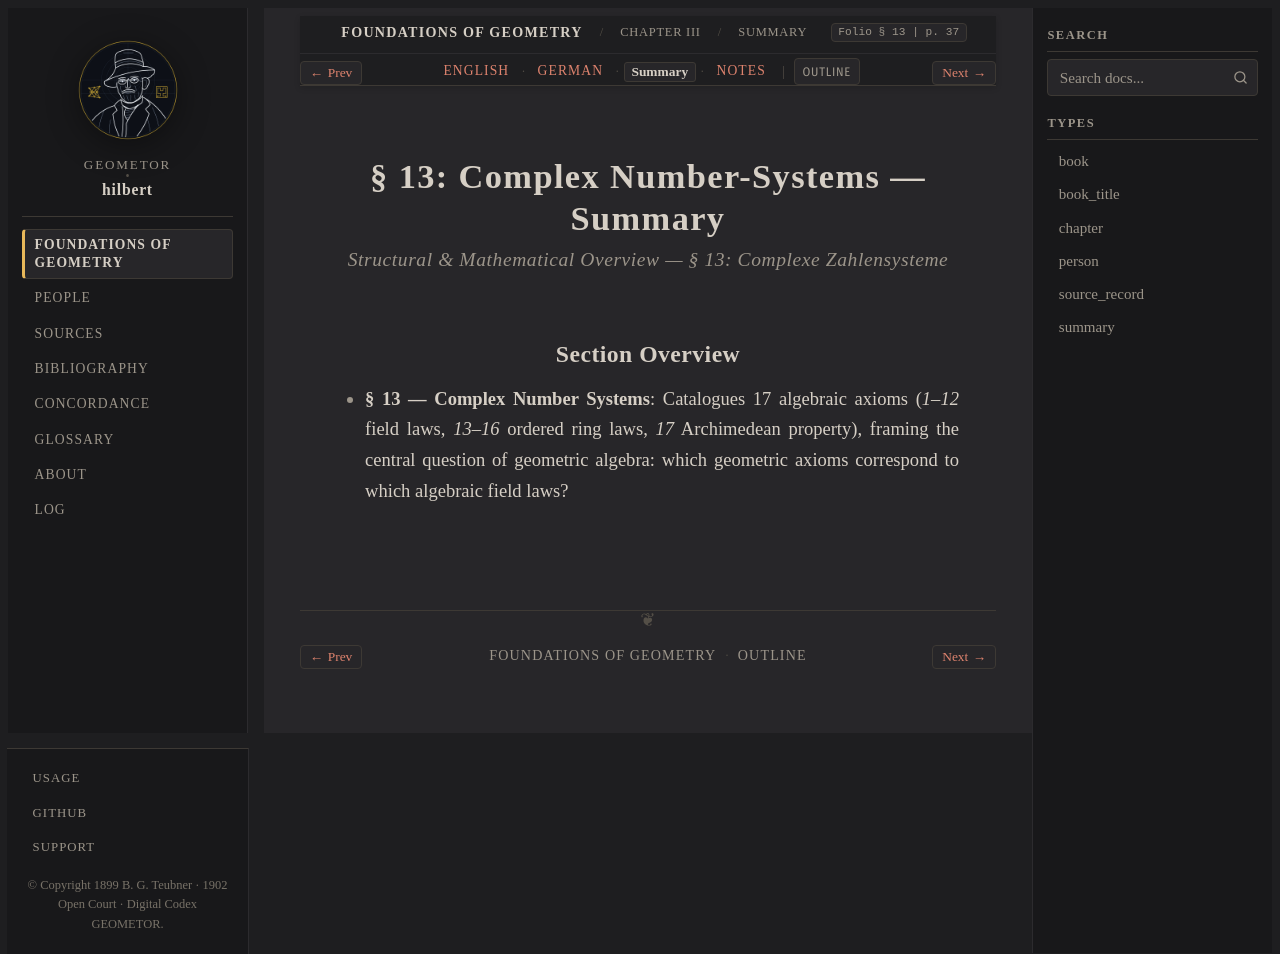

repository: geometor/hilbert · page: grundlagen/chapter_03/sec_13/summary.html · generator: sphinx

:layout: book
:canonical_id: § 13 (Summary)
:breadcrumb_title: Summary
:order: 13
:tracks: English: index | German: de | Summary: summary | Notes: notes

.. _grundlagen-summary-s13:

§ 13: Complex Number-Systems — Summary
======================================

.. rubric:: Structural & Mathematical Overview — *§ 13: Complexe Zahlensysteme*

Section Overview
----------------

* **§ 13 — Complex Number Systems**: Catalogues 17 algebraic axioms (`1–12` field laws, `13–16` ordered ring laws, `17` Archimedean property), framing the central question of geometric algebra: which geometric axioms correspond to which algebraic field laws?
